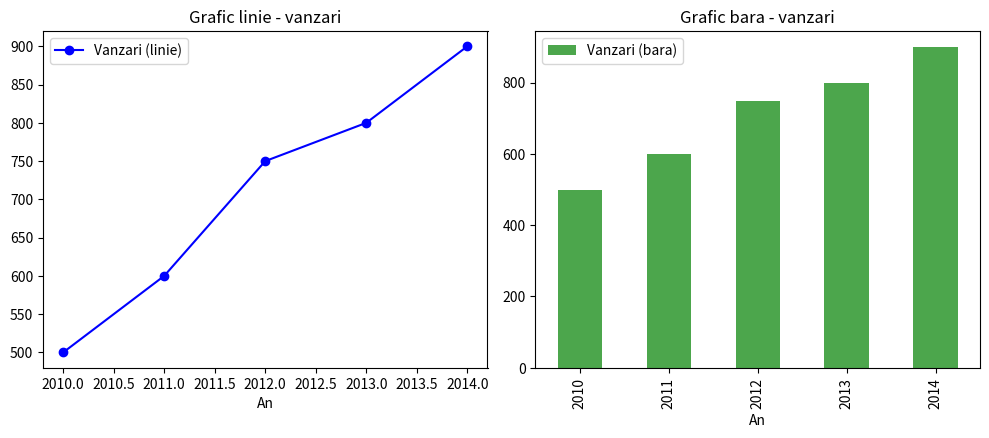

Here is the Python script that generated this plot:
import pandas as pd
import matplotlib.pyplot as plt

data = {'An': [2010, 2011, 2012, 2013, 2014],
        "Vanzari": [500, 600, 750, 800, 900]}


df = pd.DataFrame(data)

fig, axs = plt.subplots(nrows=2, ncols=2, figsize=(10, 8))

df.plot(x='An', y='Vanzari', ax=axs[0, 0], marker='o', linestyle='-', color='b', label="Vanzari (linie)")
axs[0, 0].set_title("Grafic linie - vanzari")

df.plot.bar(x='An', y='Vanzari', ax=axs[0, 1], color='g', alpha=0.7, label='Vanzari (bara)')
axs[0, 1].set_title('Grafic bara - vanzari')

axs[1, 0].set_visible(False)
axs[1, 1].set_visible(False)

plt.tight_layout()
plt.show()
